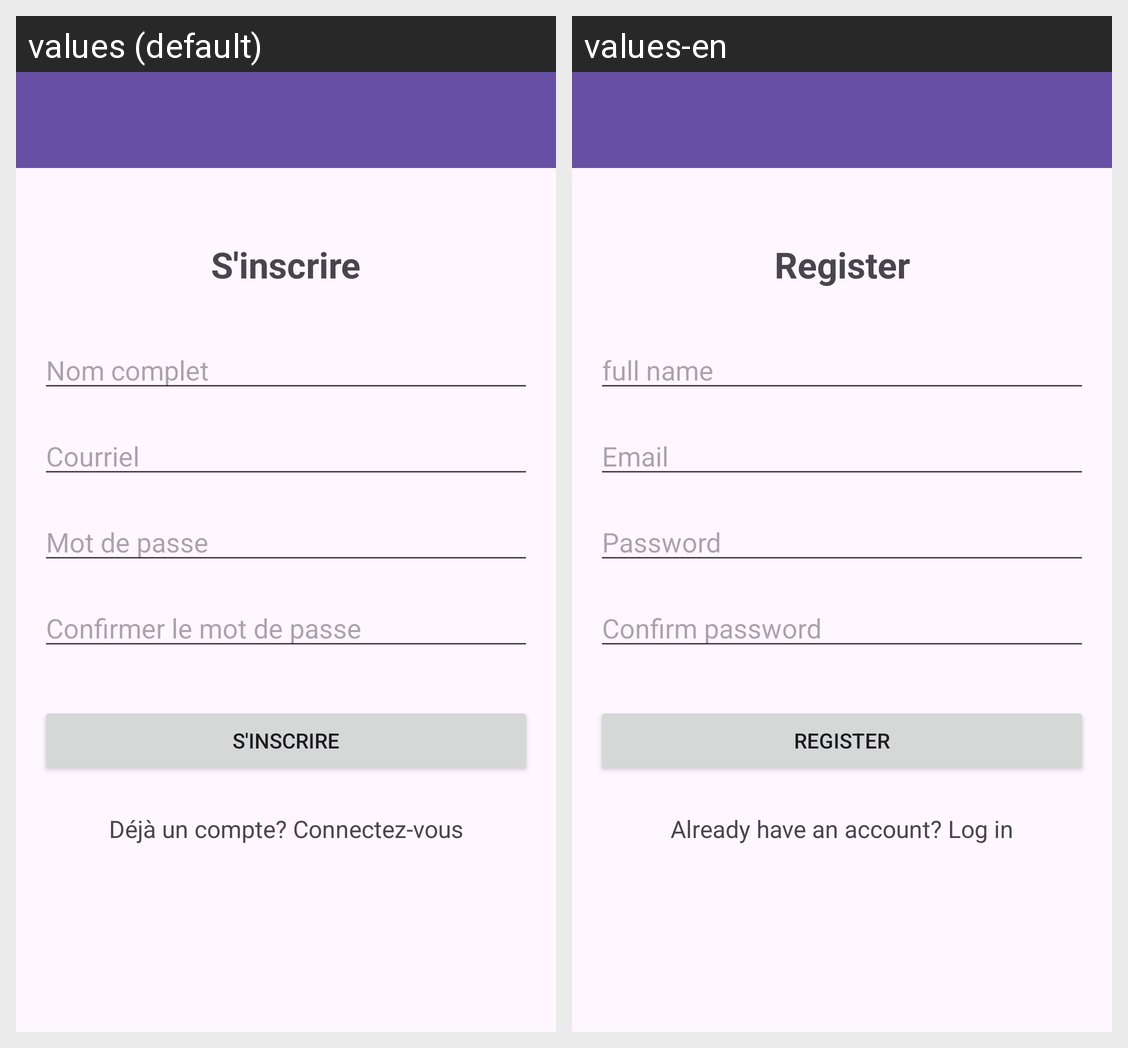

The Android screen above is rendered under two locales of the same app. Produce the string resources it draws, with the default and per-locale values.
Android screen res/layout/activity_register.xml rendered under 2 locales, left to right: values (default), values-en. Device: Nexus 5 (rendered at 1080×1920; each locale shown at half size, 540×960, under a caption strip naming it); theme Theme.A17TPListProduits.
Strings drawn on this screen, with the default value and each locale's value (text and hints the layout hard-codes, and strings that could not be matched under every locale, appear in the picture but are not listed):

register
  values: S'inscrire
  values-en: Register

full_name
  values: Nom complet
  values-en: full name

email
  values: Courriel
  values-en: Email

password
  values: Mot de passe
  values-en: Password

confirm_password
  values: Confirmer le mot de passe
  values-en: Confirm password

already_have_account
  values: Déjà un compte? Connectez-vous
  values-en: Already have an account? Log in
